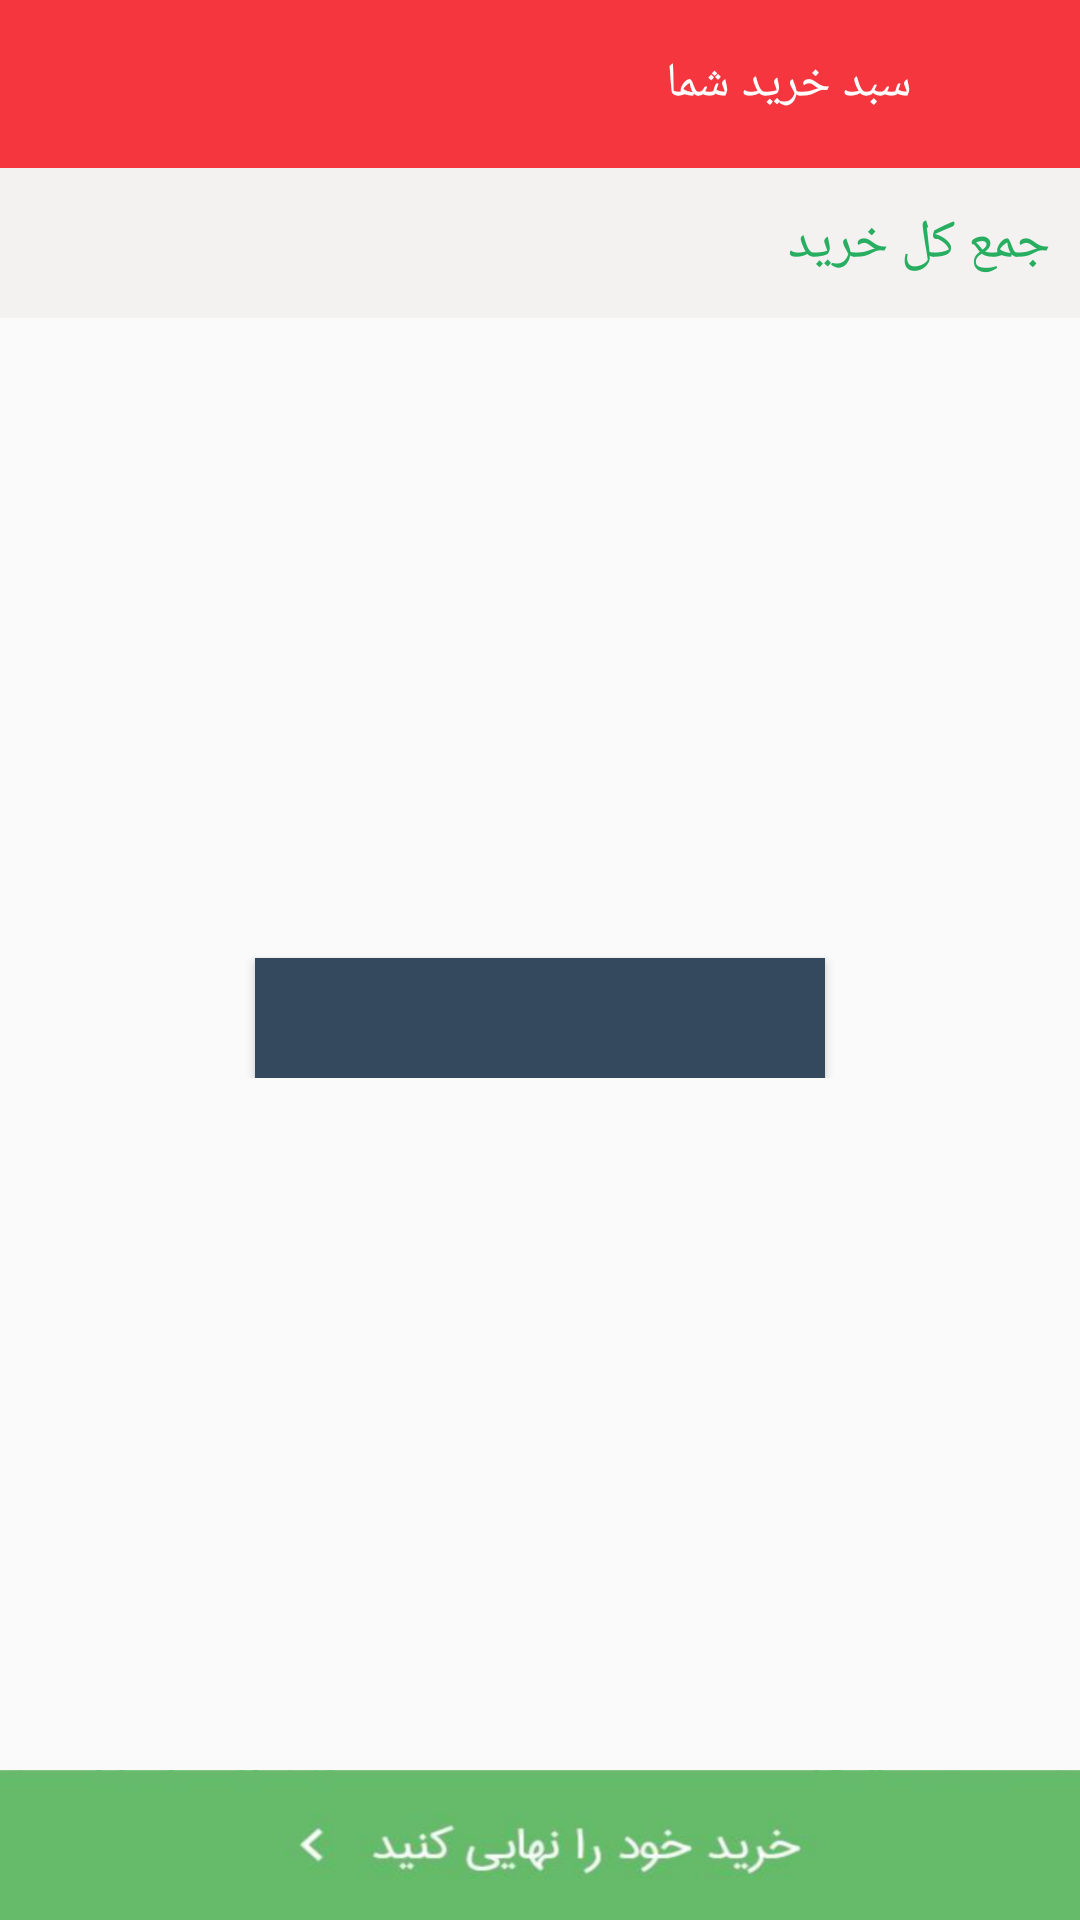

This screen was rendered from an Android layout file. Write that file and the resources it references.
<!-- AndroidManifest.xml: application theme Theme.RezaKala -->
<!-- res/layout/activity_cart.xml -->
<?xml version="1.0" encoding="utf-8"?>
<RelativeLayout xmlns:android="http://schemas.android.com/apk/res/android"
    xmlns:app="http://schemas.android.com/apk/res-auto"
    xmlns:tools="http://schemas.android.com/tools"
    android:layout_width="match_parent"
    android:layout_height="match_parent"
    android:layoutDirection="rtl"
    tools:context=".Cart.Cart_activity">

    <androidx.appcompat.widget.Toolbar
        android:id="@+id/toolbar"
        android:layout_width="match_parent"
        android:layout_height="wrap_content"
        android:background="@color/colorPrimary">

        <RelativeLayout
            android:layout_width="match_parent"
            android:layout_height="match_parent">

            <ImageView
                android:id="@+id/Im_close"
                android:layout_width="35dp"
                android:layout_height="35dp"
                android:padding="3dp"
                android:layout_centerVertical="true"
                android:src="@drawable/ic_close_black"/>


            <TextView
                android:fontFamily="@font/iran"
                android:layout_centerVertical="true"
                android:layout_width="wrap_content"
                android:textColor="@color/white"
                android:layout_marginRight="5dp"
                android:textSize="16dp"
                android:layout_height="wrap_content"
                android:layout_toEndOf="@+id/Im_close"
                android:text="سبد خرید شما"/>


            <ImageView
                android:id="@+id/Im_cart"
                android:layout_width="35dp"
                android:layout_height="35dp"
                android:padding="3dp"
                android:layout_marginLeft="10dp"
                android:layout_alignParentLeft="true"
                android:layout_centerVertical="true"
                android:src="@drawable/ic_shop_white"/>



        </RelativeLayout>

    </androidx.appcompat.widget.Toolbar>

    <RelativeLayout
        android:id="@+id/Rel_sum"
        android:layout_width="match_parent"
        android:layout_height="50dp"
        android:layout_below="@+id/toolbar"
        android:background="#f4f1f1">

        <TextView
            android:layout_width="wrap_content"
            android:layout_height="wrap_content"
            android:text="جمع کل خرید "
            android:padding="10dp"
            android:fontFamily="@font/iran"
            android:layout_centerVertical="true"
            android:textSize="18dp"
            android:textColor="#27AE60"/>
        <TextView
            android:id="@+id/Tv_price_final"
            android:layout_width="wrap_content"
            android:layout_height="wrap_content"
            android:layout_alignParentLeft="true"
            android:padding="5dp"
            tools:text="۲۳۵۲۶۲۴۶ تومان"
            android:textSize="18dp"
            android:layout_centerVertical="true"
            android:textColor="#27AE60"/>


    </RelativeLayout>
    <androidx.recyclerview.widget.RecyclerView
        android:layout_below="@+id/Rel_sum"
        android:id="@+id/recyclerview_cart"
        android:layout_width="match_parent"
        android:layout_height="match_parent"
        android:layout_marginBottom="55dp">
    </androidx.recyclerview.widget.RecyclerView>

    <RelativeLayout
        android:id="@+id/Rel_error"
        android:layout_width="match_parent"
        android:layout_height="wrap_content"
        android:layout_centerVertical="true">

        <TextView
            android:id="@+id/Tv_null"
            android:layout_width="wrap_content"
            android:layout_height="wrap_content"
            android:layout_centerHorizontal="true"
            android:fontFamily="@font/iran"
            android:textColor="#34495E"
            tools:text="سبد خرید شما خالی است!"
            android:padding="10dp"/>

        <Button
            android:id="@+id/Btn_show_action"
            android:layout_width="190dp"
            android:layout_height="40dp"
            android:layout_centerHorizontal="true"
            tools:text="ورد به حساب کاربری"
            android:padding="5dp"
            android:textSize="13dp"
            android:background="#34495E"
            android:textColor="#fff"
            android:fontFamily="@font/iran"
            android:layout_below="@+id/Tv_null"/>

    </RelativeLayout>


    <ImageView
        android:id="@+id/Im_send"
        android:layout_width="match_parent"
        android:layout_height="50dp"
        android:layout_alignParentBottom="true"
        android:src="@drawable/send_price"
        android:scaleType="fitXY"/>



</RelativeLayout>
<!-- resources referenced by this layout -->
<resources>
  <color name="colorPrimary">#f5363e</color>
  <color name="white">#FFFFFFFF</color>
  <!-- drawable send_price: png bitmap (drawable, 50599 bytes) -->
  <style name="Theme.RezaKala" parent="Theme.AppCompat.Light.NoActionBar">
          
          <item name="colorPrimary">@color/purple_500</item>
          <item name="colorPrimaryVariant">@color/purple_700</item>
          <item name="colorOnPrimary">@color/white</item>
          
          <item name="colorSecondary">@color/teal_200</item>
          <item name="colorSecondaryVariant">@color/teal_700</item>
          <item name="colorOnSecondary">@color/black</item>
          
          <item name="android:statusBarColor" tools:targetApi="l">?attr/colorPrimaryVariant</item>
          
      </style>
  <color name="purple_500">#FF6200EE</color>
  <color name="purple_700">#FF3700B3</color>
  <color name="teal_200">#FF03DAC5</color>
  <color name="teal_700">#FF018786</color>
  <color name="black">#FF000000</color>
</resources>
